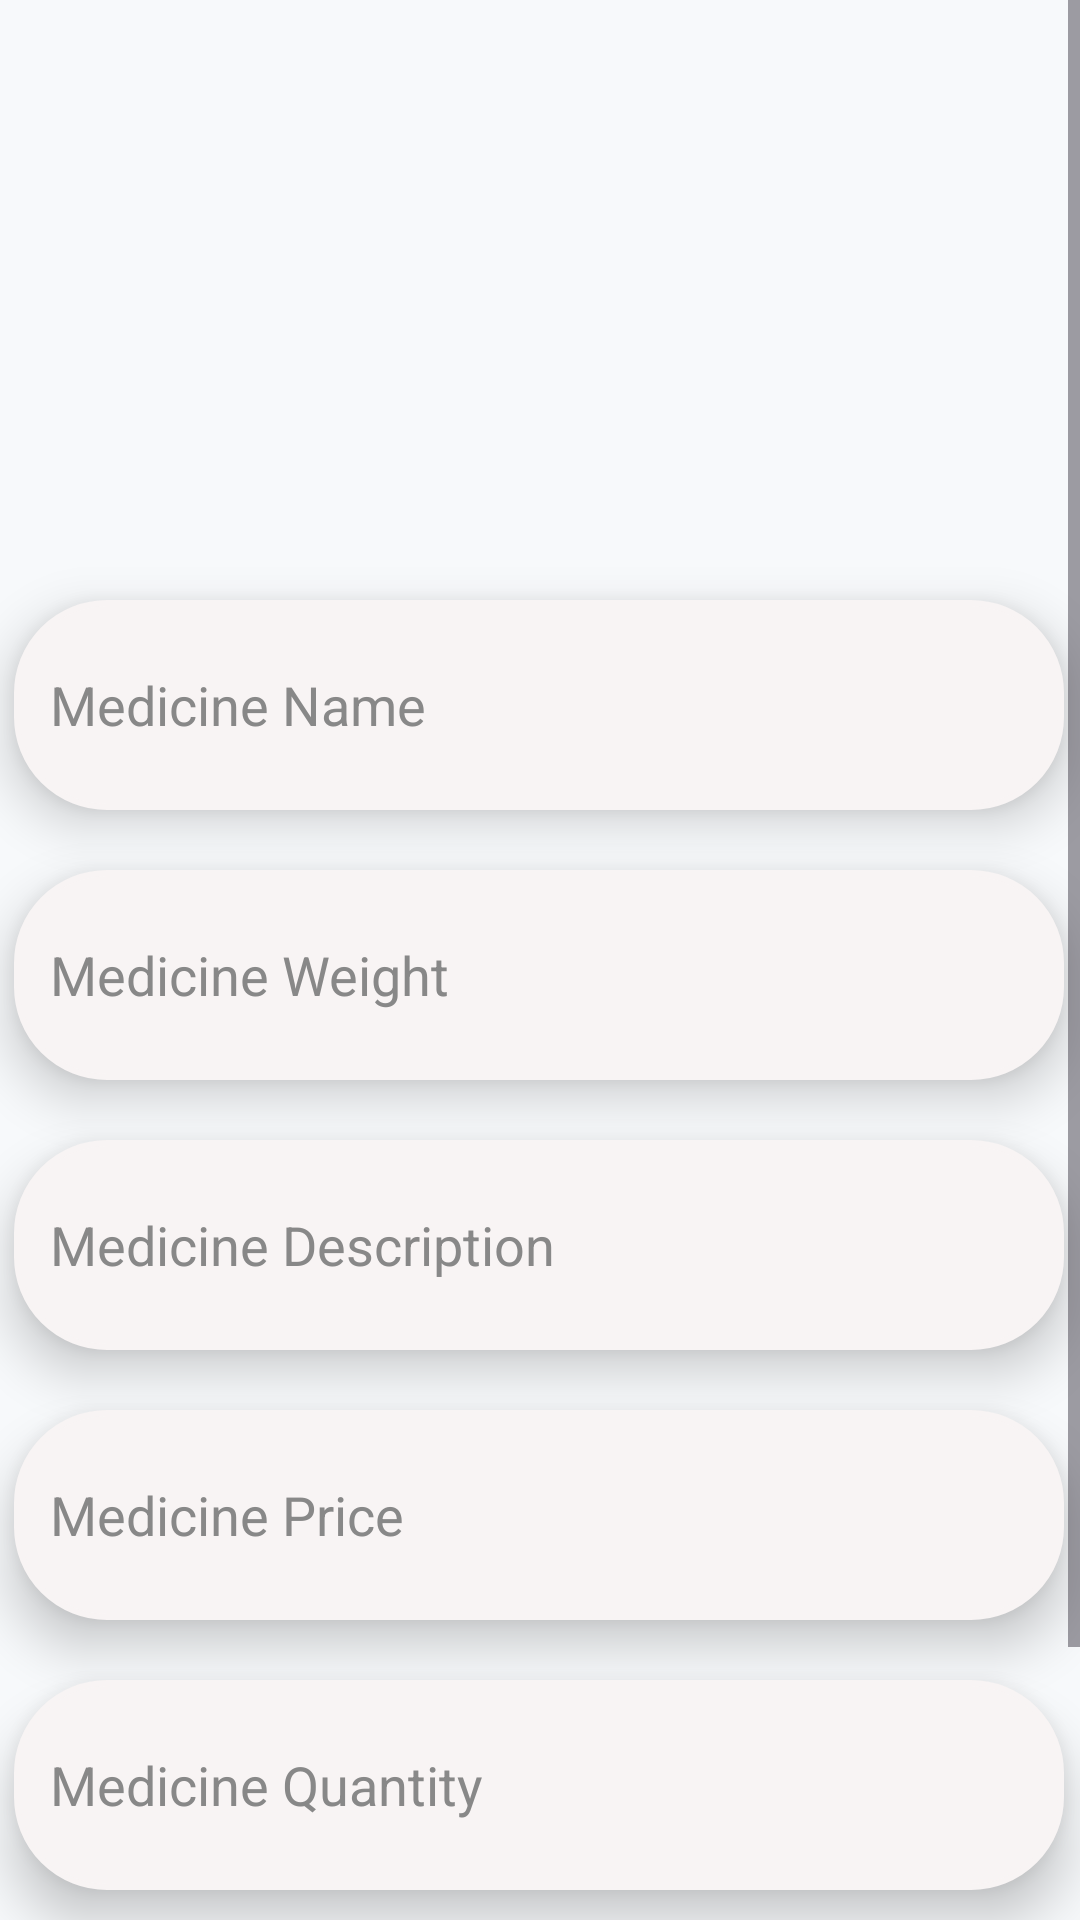

Here is an Android app screen rendered from its layout file. Give the layout XML and the strings, colors and styles it references.
<!-- AndroidManifest.xml: application theme Theme.Curify -->
<!-- res/layout/activity_update_medicine.xml -->
<?xml version="1.0" encoding="utf-8"?>
<ScrollView xmlns:android="http://schemas.android.com/apk/res/android"
    xmlns:app="http://schemas.android.com/apk/res-auto"
    xmlns:tools="http://schemas.android.com/tools"
    android:id="@+id/scrollView"
    android:layout_width="match_parent"
    android:layout_height="match_parent"
    android:fillViewport="true">
<androidx.constraintlayout.widget.ConstraintLayout
    android:id="@+id/main"
    android:layout_width="match_parent"
    android:layout_height="match_parent"
    tools:context="com.saim.MedicalStoreModule.AddMedicine">

    <ImageView
        android:id="@+id/medicon"
        android:layout_width="150dp"
        android:layout_height="150dp"
        android:layout_marginStart="130dp"
        android:layout_marginTop="30dp"
        android:layout_marginEnd="131dp"
        app:layout_constraintEnd_toEndOf="parent"
        app:layout_constraintStart_toStartOf="parent"
        app:layout_constraintTop_toTopOf="parent"
        app:srcCompat="@drawable/add" />

    <EditText
        android:id="@+id/medname"
        android:layout_width="350dp"
        android:layout_height="70dp"
        android:layout_marginTop="20dp"
        android:background="@drawable/edit_text_rounded"
        android:backgroundTint="#F8F4F4"
        android:drawablePadding="10dp"
        android:elevation="10dp"
        android:hint="Medicine Name"
        android:padding="12dp"
        android:textColor="#000000"
        android:textColorHint="#888888"
        app:layout_constraintEnd_toEndOf="@+id/medicon"
        app:layout_constraintStart_toStartOf="@+id/medicon"
        app:layout_constraintTop_toBottomOf="@+id/medicon" />
    <EditText
        android:id="@+id/medweight"
        android:layout_width="350dp"
        android:layout_height="70dp"
        android:layout_marginTop="20dp"
        android:background="@drawable/edit_text_rounded"
        android:backgroundTint="#F8F4F4"

        android:drawablePadding="10dp"
        android:elevation="10dp"
        android:hint="Medicine Weight"
        android:padding="12dp"
        android:textColor="#000000"
        android:textColorHint="#888888"
        app:layout_constraintEnd_toEndOf="@+id/medname"
        app:layout_constraintStart_toStartOf="@+id/medname"
        app:layout_constraintTop_toBottomOf="@+id/medname" />
    <EditText
        android:id="@+id/meddesc"
        android:layout_width="350dp"
        android:layout_height="70dp"
        android:layout_marginTop="20dp"
        android:background="@drawable/edit_text_rounded"
        android:backgroundTint="#F8F4F4"

        android:drawablePadding="10dp"
        android:elevation="10dp"
        android:hint="Medicine Description"
        android:padding="12dp"
        android:textColor="#000000"
        android:textColorHint="#888888"
        app:layout_constraintEnd_toEndOf="@+id/medweight"
        app:layout_constraintStart_toStartOf="@+id/medweight"
        app:layout_constraintTop_toBottomOf="@+id/medweight" />
    <EditText
        android:id="@+id/medprice"
        android:layout_width="350dp"
        android:layout_height="70dp"
        android:layout_marginTop="20dp"
        android:background="@drawable/edit_text_rounded"
        android:backgroundTint="#F8F4F4"

        android:drawablePadding="10dp"
        android:elevation="10dp"
        android:hint="Medicine Price"
        android:padding="12dp"
        android:textColor="#000000"
        android:textColorHint="#888888"
        app:layout_constraintEnd_toEndOf="@+id/meddesc"
        app:layout_constraintStart_toStartOf="@+id/meddesc"
        app:layout_constraintTop_toBottomOf="@+id/meddesc" />
    <EditText
        android:id="@+id/medquantity"
        android:layout_width="350dp"
        android:layout_height="70dp"
        android:layout_marginTop="20dp"
        android:background="@drawable/edit_text_rounded"
        android:backgroundTint="#F8F4F4"

        android:drawablePadding="10dp"
        android:elevation="10dp"
        android:hint="Medicine Quantity"
        android:padding="12dp"
        android:textColor="#000000"
        android:textColorHint="#888888"
        app:layout_constraintEnd_toEndOf="@+id/medprice"
        app:layout_constraintStart_toStartOf="@+id/medprice"
        app:layout_constraintTop_toBottomOf="@+id/medprice" />

    <RadioGroup
        android:id="@+id/medicineTypeRadioGroup"
        android:layout_width="match_parent"
        android:layout_height="wrap_content"
        android:orientation="horizontal"
        app:layout_constraintEnd_toEndOf="@+id/medquantity"
        app:layout_constraintStart_toStartOf="@+id/medquantity"
        app:layout_constraintTop_toBottomOf="@+id/medquantity">

        <RadioButton
            android:id="@+id/rbTablet"
            android:layout_width="wrap_content"
            android:layout_height="wrap_content"
            android:text="Tablet" />

        <RadioButton
            android:id="@+id/rbSyrup"
            android:layout_width="wrap_content"
            android:layout_height="wrap_content"
            android:text="Syrup" />

        <RadioButton
            android:id="@+id/rbCapsule"
            android:layout_width="wrap_content"
            android:layout_height="wrap_content"
            android:text="Capsule" />

        <RadioButton
            android:id="@+id/rbInjection"
            android:layout_width="wrap_content"
            android:layout_height="wrap_content"
            android:text="Injection" />
    </RadioGroup>

    <Button
        android:id="@+id/upmed"
        android:layout_width="250dp"
        android:layout_height="60dp"
        android:layout_marginTop="8dp"
        android:backgroundTint="#0D9AB6"
        android:text="Update"
        android:textSize="20sp"
        app:layout_constraintEnd_toEndOf="@+id/medquantity"
        app:layout_constraintStart_toStartOf="@+id/medquantity"
        app:layout_constraintTop_toBottomOf="@+id/medicineTypeRadioGroup" />


</androidx.constraintlayout.widget.ConstraintLayout>
</ScrollView>
<!-- resources referenced by this layout -->
<resources>
  <!-- drawable edit_text_rounded (drawable) -->
  <?xml version="1.0" encoding="utf-8"?>
  <shape xmlns:android="http://schemas.android.com/apk/res/android"
      android:shape="rectangle">
  
      
      <solid android:color="#FFFFFF" />
  
      
      <corners android:radius="30dp" />
  
      
      <stroke
          android:width="2dp"
          android:color="#8B8890" /> 
  </shape>
  <style name="Theme.Curify" parent="Base.Theme.Curify" />
  <color name="md_theme_light_primary">@color/primary</color>
  <color name="md_theme_light_onPrimary">@color/on_primary_light</color>
  <color name="md_theme_light_primaryContainer">@color/primary_container_light</color>
  <color name="md_theme_light_onPrimaryContainer">@color/on_primary_container_light</color>
  <color name="md_theme_light_secondary">@color/primary_variant</color>
  <color name="md_theme_light_onSecondary">@color/on_primary_light</color>
  <color name="md_theme_light_secondaryContainer">@color/primary_container_light</color>
  <color name="md_theme_light_onSecondaryContainer">@color/on_primary_container_light</color>
  <color name="md_theme_light_tertiary">@color/success</color>
  <color name="md_theme_light_onTertiary">@color/on_success_light</color>
  <color name="md_theme_light_tertiaryContainer">@color/success_container_light</color>
  <color name="md_theme_light_onTertiaryContainer">#002114</color>
  <color name="md_theme_light_error">@color/error</color>
  <color name="md_theme_light_onError">@color/on_error_light</color>
  <color name="md_theme_light_errorContainer">@color/error_container_light</color>
  <color name="md_theme_light_onErrorContainer">#410002</color>
  <color name="md_theme_light_background">@color/background_light</color>
  <color name="md_theme_light_onBackground">@color/on_background_light</color>
  <color name="md_theme_light_surface">@color/surface_light</color>
  <color name="md_theme_light_onSurface">@color/on_surface_light</color>
  <color name="md_theme_light_surfaceVariant">@color/surface_variant_light</color>
  <color name="md_theme_light_onSurfaceVariant">@color/on_surface_variant_light</color>
  <color name="md_theme_light_inverseSurface">#2F3133</color>
  <color name="md_theme_light_inverseOnSurface">#F1F3F5</color>
  <color name="md_theme_light_outline">@color/outline_light</color>
  <color name="md_theme_light_outlineVariant">@color/outline_variant_light</color>
  <style name="Widget.Curify.Card" parent="Widget.Material3.CardView.Elevated">
          <item name="cardCornerRadius">@dimen/radius_medium</item>
          <item name="cardElevation">@dimen/card_elevation</item>
          <item name="cardBackgroundColor">?attr/colorSurface</item>
          <item name="strokeColor">?attr/colorOutlineVariant</item>
      </style>
  <color name="primary">#0B84FF</color>
  <color name="on_primary_light">#FFFFFF</color>
  <color name="primary_container_light">#D6E7FF</color>
  <color name="on_primary_container_light">#001D35</color>
  <color name="primary_variant">#0066CC</color>
  <color name="success">#00A676</color>
  <color name="on_success_light">#FFFFFF</color>
  <color name="success_container_light">#D4F4E8</color>
  <color name="error">#E53935</color>
  <color name="on_error_light">#FFFFFF</color>
  <color name="error_container_light">#FFDAD6</color>
  <color name="background_light">#F7F9FB</color>
  <color name="on_background_light">#1A1A1A</color>
  <color name="surface_light">#FFFFFF</color>
  <color name="on_surface_light">#1A1A1A</color>
  <color name="surface_variant_light">#F1F3F5</color>
  <color name="on_surface_variant_light">#6B7280</color>
  <color name="outline_light">#D1D5DB</color>
  <color name="outline_variant_light">#E5E7EB</color>
  <dimen name="button_height">48dp</dimen>
  <dimen name="radius_medium">12dp</dimen>
  <dimen name="card_elevation">2dp</dimen>
</resources>
